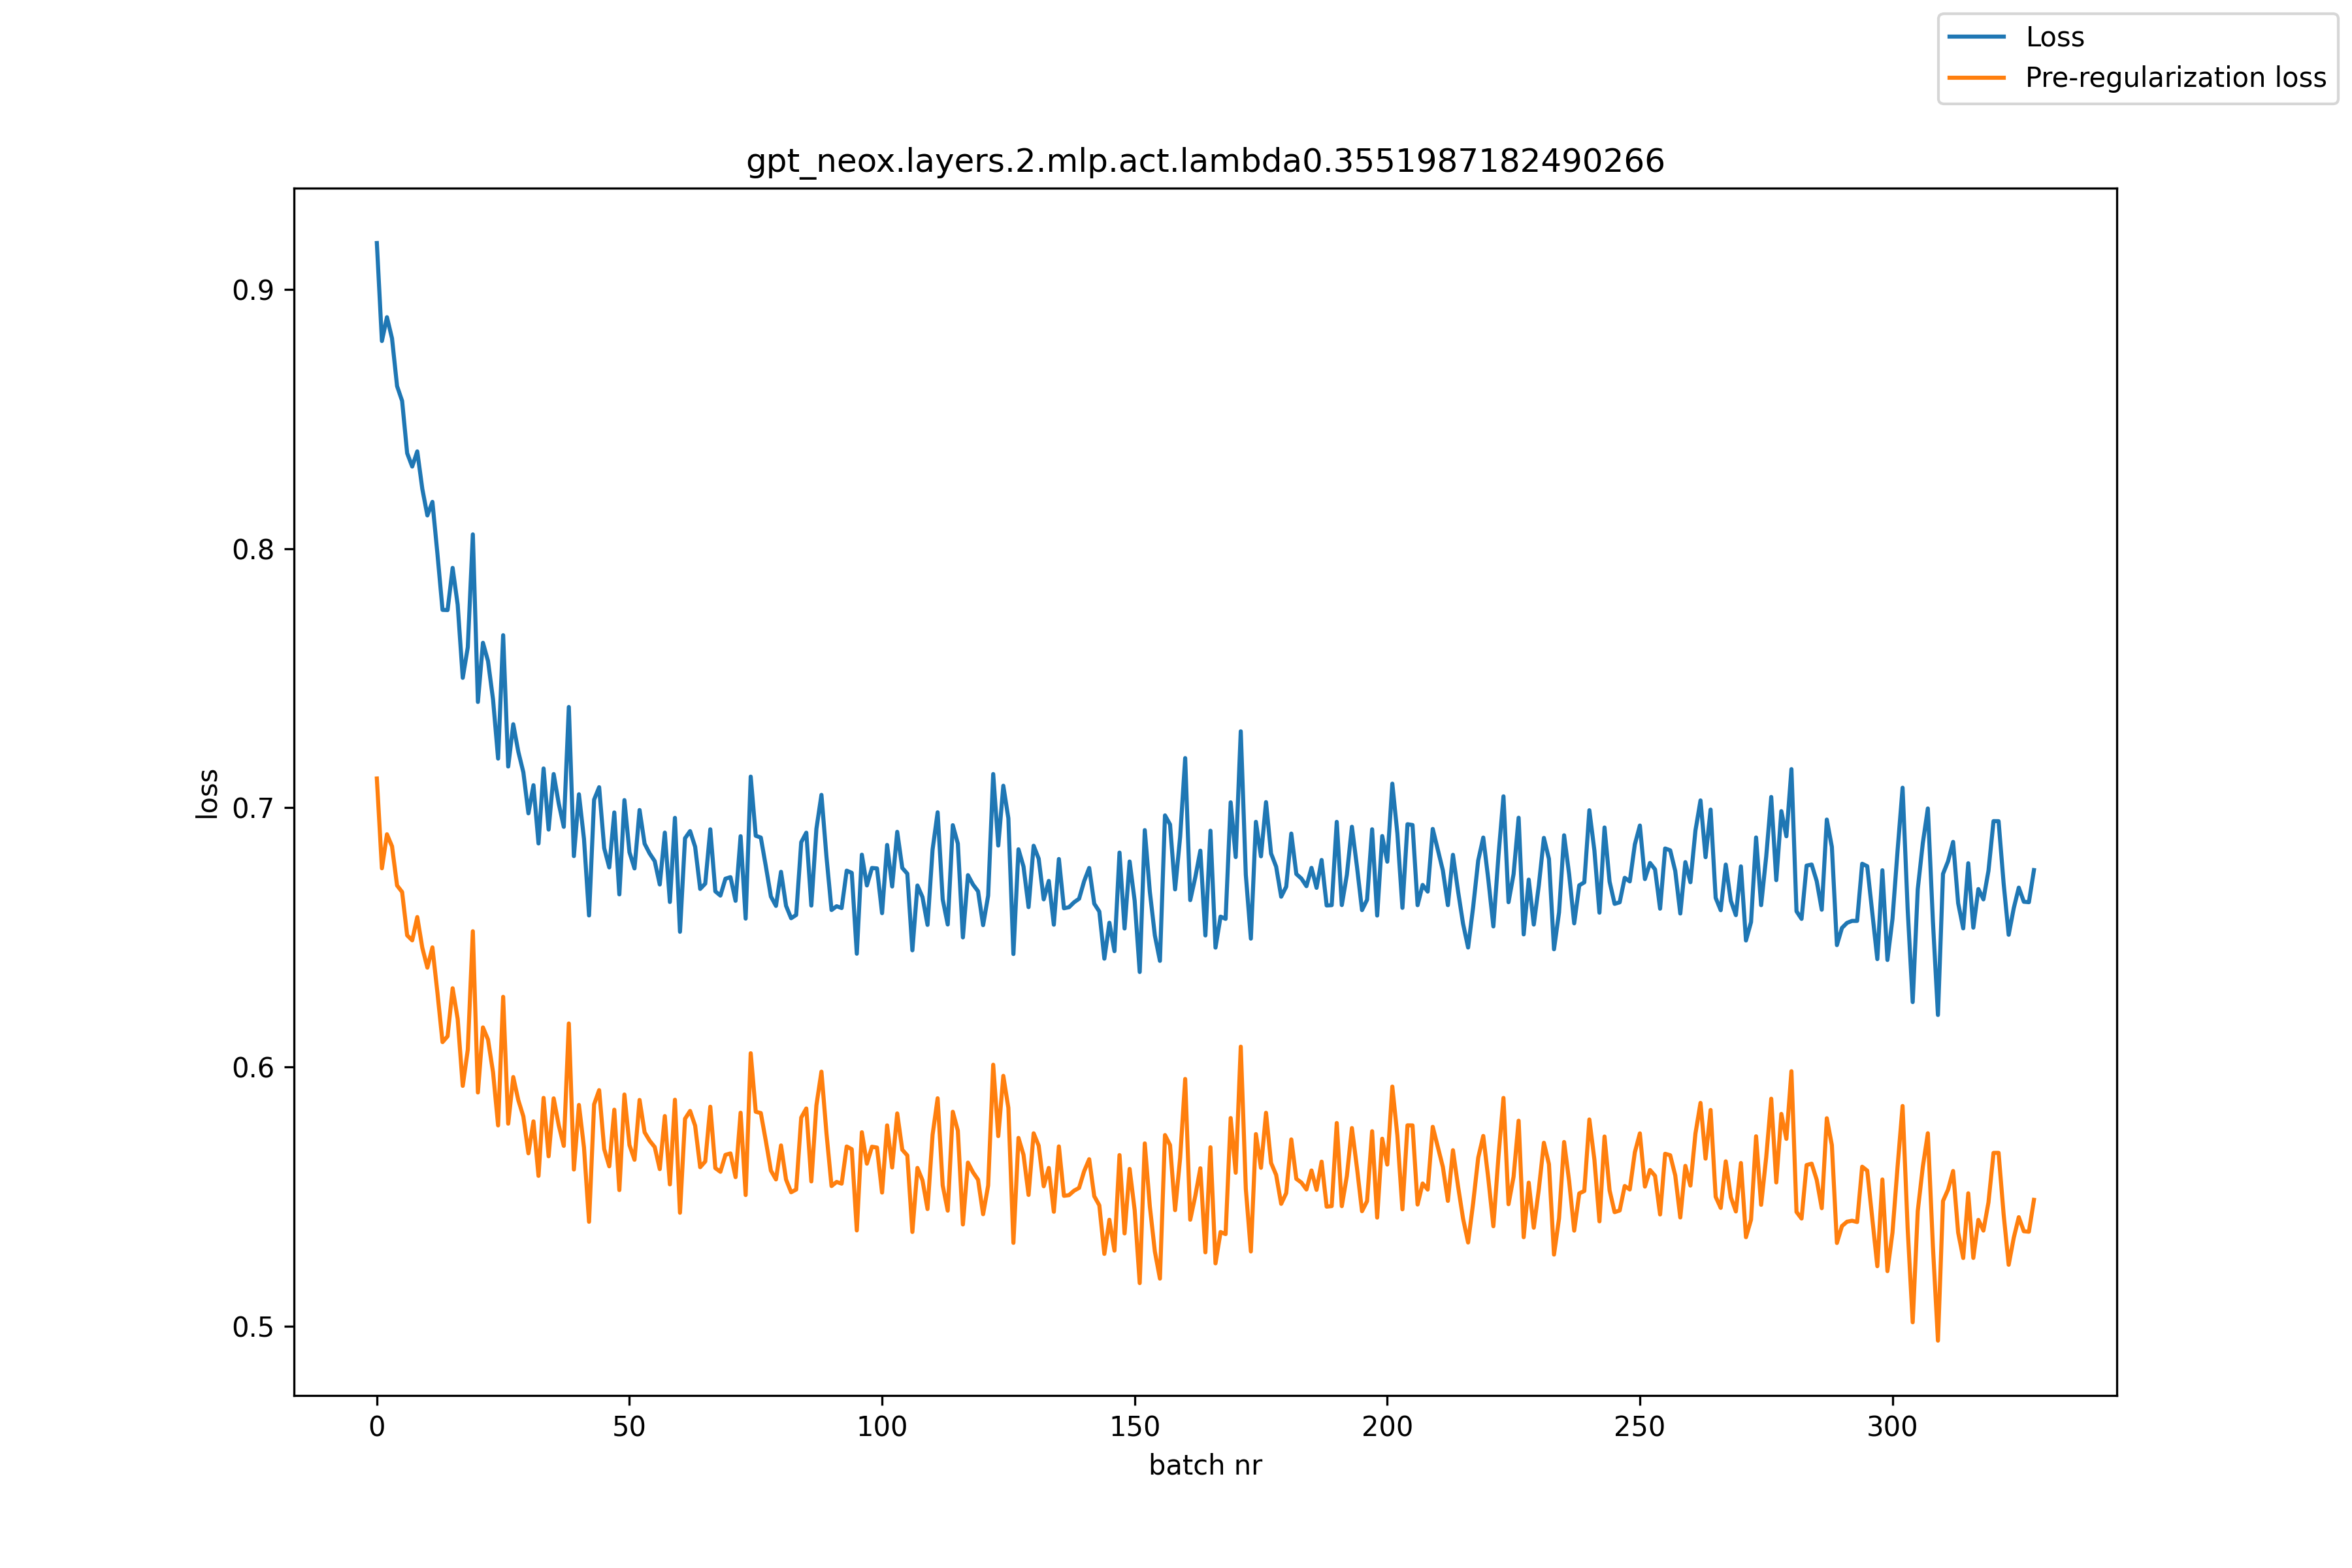

The table this chart was drawn from, first rows:
, loss, pre_reg_loss
0, 0.9179, 0.7113
1, 0.8801, 0.6766
2, 0.8893, 0.6898
3, 0.8811, 0.6851
4, 0.8627, 0.67
5, 0.857, 0.6675
6, 0.8368, 0.6508
7, 0.8316, 0.6488
8, 0.8375, 0.6578
9, 0.823, 0.646
10, 0.8128, 0.6383
11, 0.818, 0.6461
12, 0.7978, 0.6285
13, 0.7763, 0.6096
14, 0.7763, 0.6118
15, 0.7925, 0.6303
16, 0.7783, 0.6185
17, 0.7501, 0.5927
18, 0.7619, 0.6067
19, 0.8055, 0.6523
20, 0.7408, 0.5901
21, 0.7636, 0.6152
22, 0.7566, 0.6106
23, 0.7417, 0.5979
24, 0.719, 0.5774
25, 0.7666, 0.627
26, 0.7159, 0.5781
27, 0.7322, 0.5961
28, 0.7216, 0.5872
29, 0.7137, 0.5809
30, 0.6978, 0.5667
31, 0.7087, 0.579
32, 0.6862, 0.558
33, 0.7151, 0.588
34, 0.6916, 0.5655
35, 0.713, 0.5879
36, 0.7016, 0.5775
37, 0.6926, 0.5695
38, 0.7389, 0.6168
39, 0.6813, 0.5604
40, 0.7052, 0.5853
41, 0.6879, 0.5689
42, 0.6584, 0.5402
43, 0.7031, 0.5855
44, 0.7079, 0.591
45, 0.6844, 0.5683
46, 0.677, 0.5616
47, 0.6982, 0.5835
48, 0.6666, 0.5525
49, 0.7029, 0.5893
50, 0.6828, 0.5698
51, 0.6766, 0.5642
52, 0.6991, 0.5872
53, 0.6861, 0.5748
54, 0.6823, 0.5715
55, 0.6794, 0.5691
56, 0.6704, 0.5606
57, 0.6904, 0.581
58, 0.6636, 0.5547
59, 0.6961, 0.5873
... 269 more rows
